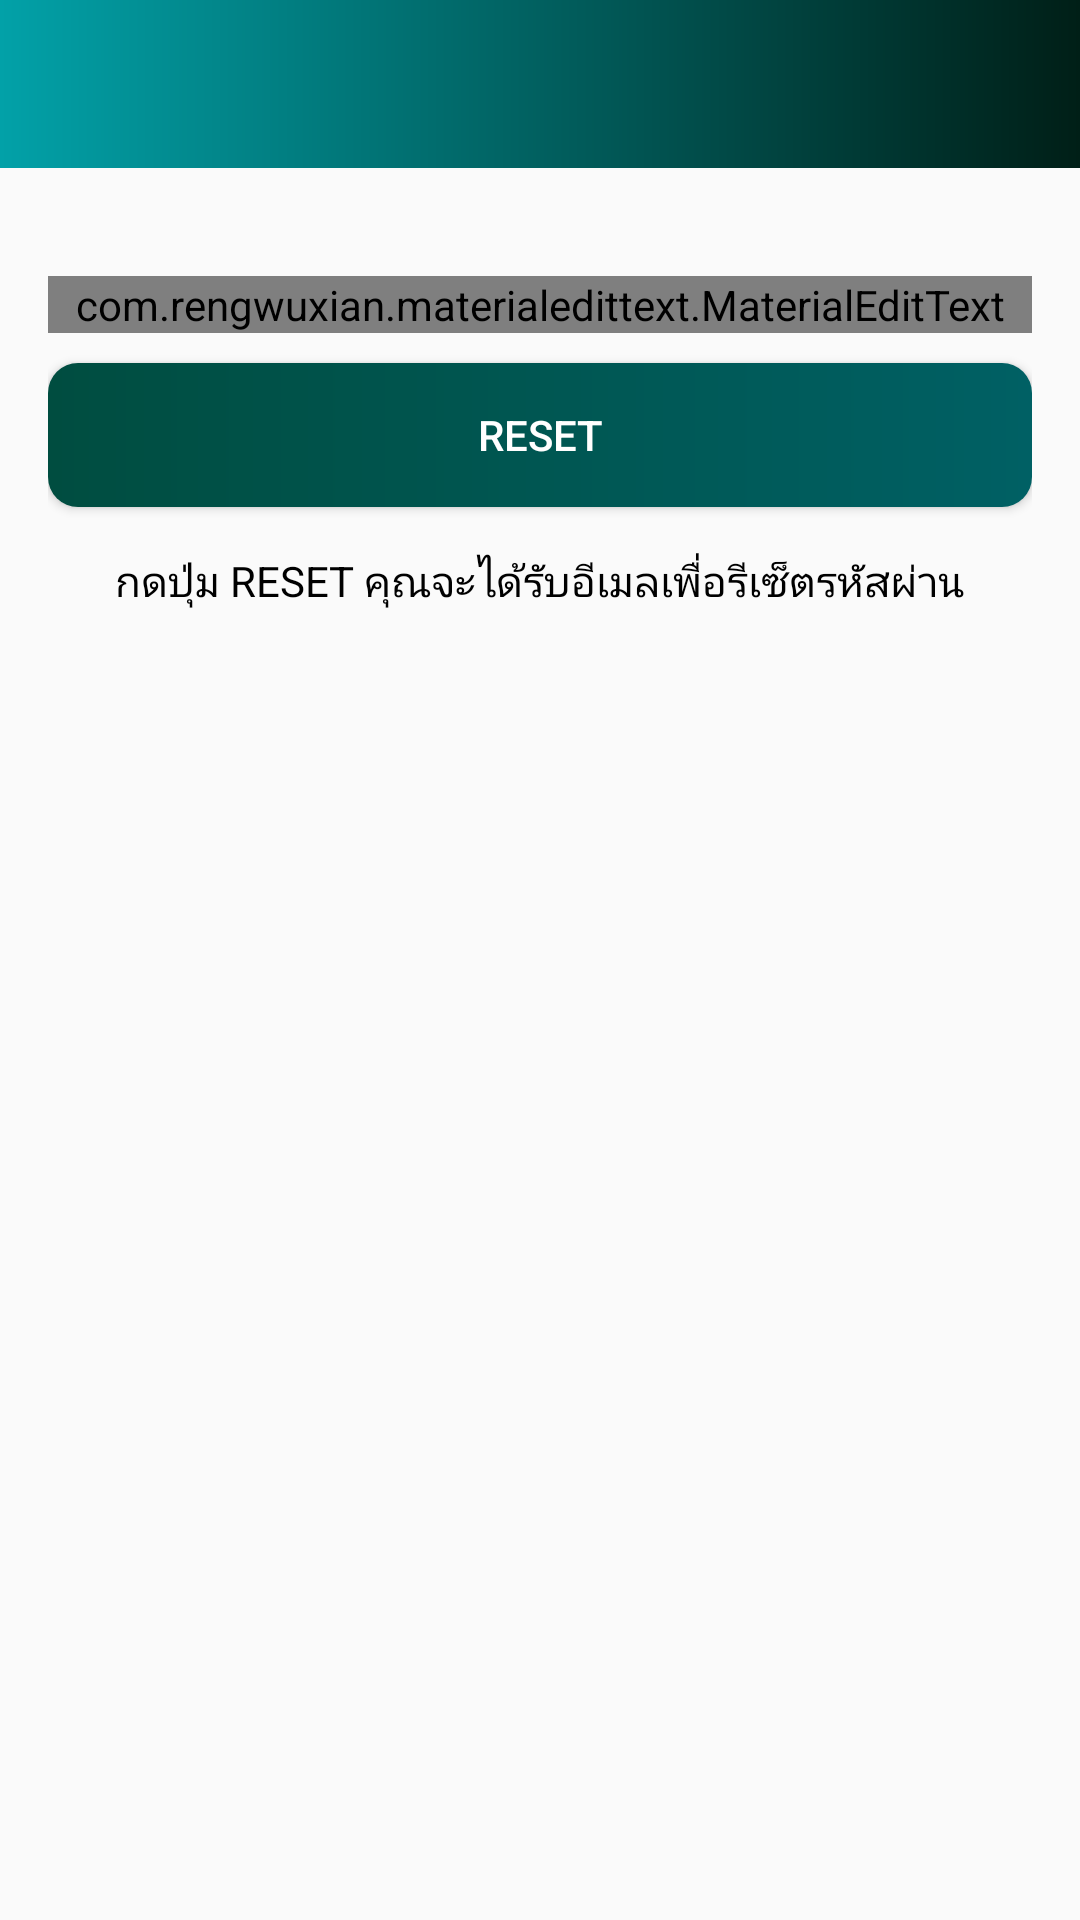

Layout XML and referenced resources for this Android screen:
<!-- AndroidManifest.xml: application theme AppTheme -->
<!-- res/layout/activity_reset_password.xml -->
<?xml version="1.0" encoding="utf-8"?>

<LinearLayout xmlns:android="http://schemas.android.com/apk/res/android"
    xmlns:app="http://schemas.android.com/apk/res-auto"
    xmlns:tools="http://schemas.android.com/tools"
    android:layout_width="match_parent"
    android:layout_height="match_parent"
    android:orientation="vertical"
    tools:context=".ui.resetpassword.ResetPasswordActivity">

    <android.support.design.widget.AppBarLayout
        android:id="@+id/appbar"
        android:layout_width="match_parent"
        android:layout_height="wrap_content">

        <android.support.v7.widget.Toolbar
            android:id="@+id/toolbar"
            android:layout_width="match_parent"
            android:layout_height="wrap_content"
            android:background="@drawable/bg_login"
            android:theme="@style/Base.ThemeOverlay.AppCompat.Dark.ActionBar"
            app:popupTheme="@style/ManuStyle">

        </android.support.v7.widget.Toolbar>

    </android.support.design.widget.AppBarLayout>

    <LinearLayout
        android:layout_width="match_parent"
        android:layout_height="wrap_content"
        android:orientation="vertical"
        android:padding="16dp">

        <com.rengwuxian.materialedittext.MaterialEditText
            android:layout_width="match_parent"
            android:layout_height="wrap_content"
            android:id="@+id/send_email"
            android:inputType="textEmailAddress"
            app:met_floatingLabel="normal"
            android:hint="Your Email"
            android:layout_marginTop="20dp"/>

        <Button
            android:layout_width="match_parent"
            android:layout_height="wrap_content"
            android:text="Reset"
            android:id="@+id/btn_reset"
            android:textColor="#fff"
            android:background="@drawable/button_bg_"
            android:layout_marginTop="10dp"/>

        <TextView
            android:layout_width="wrap_content"
            android:layout_height="wrap_content"
            android:layout_gravity="center"
            android:layout_marginTop="15dp"
            android:textColor="#000"
            android:text="กดปุ่ม RESET คุณจะได้รับอีเมลเพื่อรีเซ็ตรหัสผ่าน"/>

    </LinearLayout>

</LinearLayout>
<!-- resources referenced by this layout -->
<resources>
  <!-- drawable bg_login (drawable) -->
  <?xml version="1.0" encoding="utf-8"?>
  
  <shape android:shape="rectangle" xmlns:android="http://schemas.android.com/apk/res/android">
  
      <gradient android:type="linear"
          android:endColor="#02A1A8"
          android:startColor="#001F17"
          android:angle="180"/>
  
  
  
  </shape>
  <!-- drawable button_bg_ (drawable) -->
  <?xml version="1.0" encoding="utf-8"?>
  
  <shape android:shape="rectangle" xmlns:android="http://schemas.android.com/apk/res/android">
  
      <gradient android:type="linear"
          android:endColor="#004D40"
          android:startColor="#006064"
          android:angle="180"/>
  
      <corners android:radius="10dp"/>
  
  </shape>
  <style name="ManuStyle" parent="Theme.AppCompat.Light">
          <item name="android:background">@android:color/white</item>
      </style>
  <style name="AppTheme" parent="Theme.AppCompat.Light.NoActionBar">
          
          <item name="colorPrimary">@color/colorPrimary</item>
          <item name="colorPrimaryDark">@color/colorPrimaryDark</item>
          <item name="colorAccent">@color/colorAccent</item>
      </style>
  <color name="colorPrimary">#02A1A8</color>
  <color name="colorPrimaryDark">#00574B</color>
  <color name="colorAccent">#D81B60</color>
</resources>
